Image classification data set "ecg_dataset" (SupriyaSkarpe/CPP-final-disease-prediction on GitHub). Class labels (2): arrhythmia, normal.

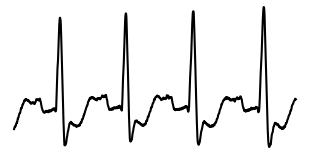
Label: arrhythmia

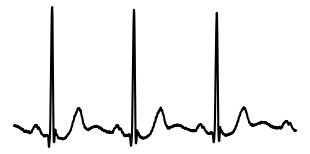
Label: normal

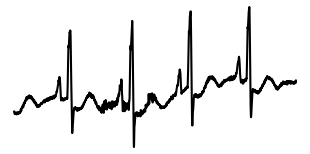
Label: normal

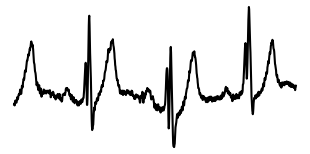
Label: arrhythmia

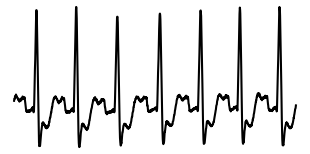
Label: arrhythmia

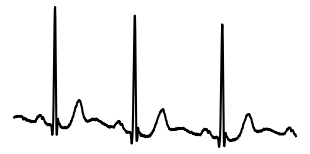
Label: normal
